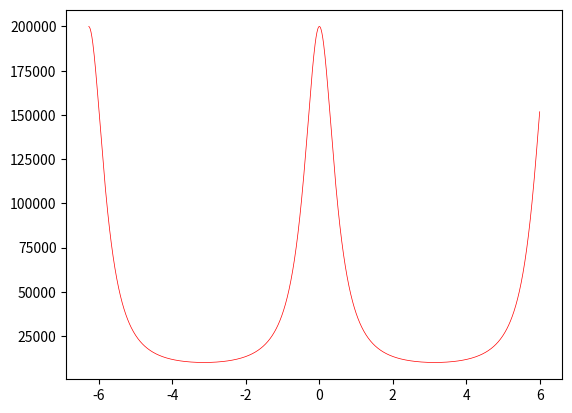

Write the Python code that produced this figure.
import numpy as np
import math as mp

tau = 10  # taux de compression
R = 0.038  # rayon du vilebrequin
D = 0.09  # dimaètre du piston/ cylindre
L = 0.117  # longueur de la bielle
Vc = mp.pi * (D ** 2) * R / 2  # volume dy cylindrée

Vmin = (1 / tau - 1) * Vc  # volume mort

Vmax = (tau / tau - 1) * Vc  # volume max

beta = L / R

gamma = 1.3

Qtot = (2800 * 10E3) * 1000 * Vmax
theta_d = -mp.pi / 6
inter_theta = mp.pi / 4


def f(t, z):
    V = Vc * (((1 - mp.cos(t) + beta - mp.sqrt(beta ** 2 - (mp.sin(t)) ** 2)) / 2) + 1 / (tau - 1))

    dV = (Vc / 2) * (mp.sin(t) + ((mp.sin(t) * mp.cos(t)) / np.sqrt(beta ** 2 - (mp.sin(t)) ** 2)))

    dQ = (Qtot * mp.pi / 2 * inter_theta) * (mp.sin(mp.pi * (t - theta_d) / inter_theta))
    dp = ((-gamma * dV * z) / V) + ((gamma - 1) * dQ / V)
    return dp


def dim(Xstart, Xend, Ustart, n):
    h = (Xend - Xstart) / n
    T = np.linspace(Xstart, Xend, n + 1)
    U = np.zeros(n + 1)
    U[0] = Ustart
    for i in range(n):
        K1 = f(T[i], U[i])
        K2 = f(T[i] + h / 2, U[i] + K1 * h / 2)
        K3 = f(T[i] + h / 2, U[i] + K2 * h / 2)
        K4 = f(T[i] + h, U[i] + K3 * h)
        U[i + 1] = U[i] + h * (K1 + 2 * K2 + 2 * K3 + K4) / 6
    return T, U


"""def euler(Xstart, Xend, Ustart, n):
    T = np.linspace(Xstart, Xend, n + 1)
    U = np.zeros(n + 1)
    U[0] = Ustart
    for i in range(n):
        U[i + 1] = U[i] + f(T[i], U[i])
    return U"""

from matplotlib import pyplot as plt

plt.figure("Dimensionnement")
Xstart = -6.28; Xend =6
Ustart = 2*10**5
n = 1000

X, U = dim(Xstart, Xend, Ustart, n)
# X,U = dim( -4 * mp.pi,4 * mp.pi, 101325,10000)

"""T = np.linspace(Xstart, Xend, n + 1)
Y = euler(Xstart, Xend, Ustart, n)"""

plt.plot(X, U, '-r', linewidth=0.5)
"""plt.plot(T, Y, '-g', linewidth=0.5)"""
plt.show()
print(U)
